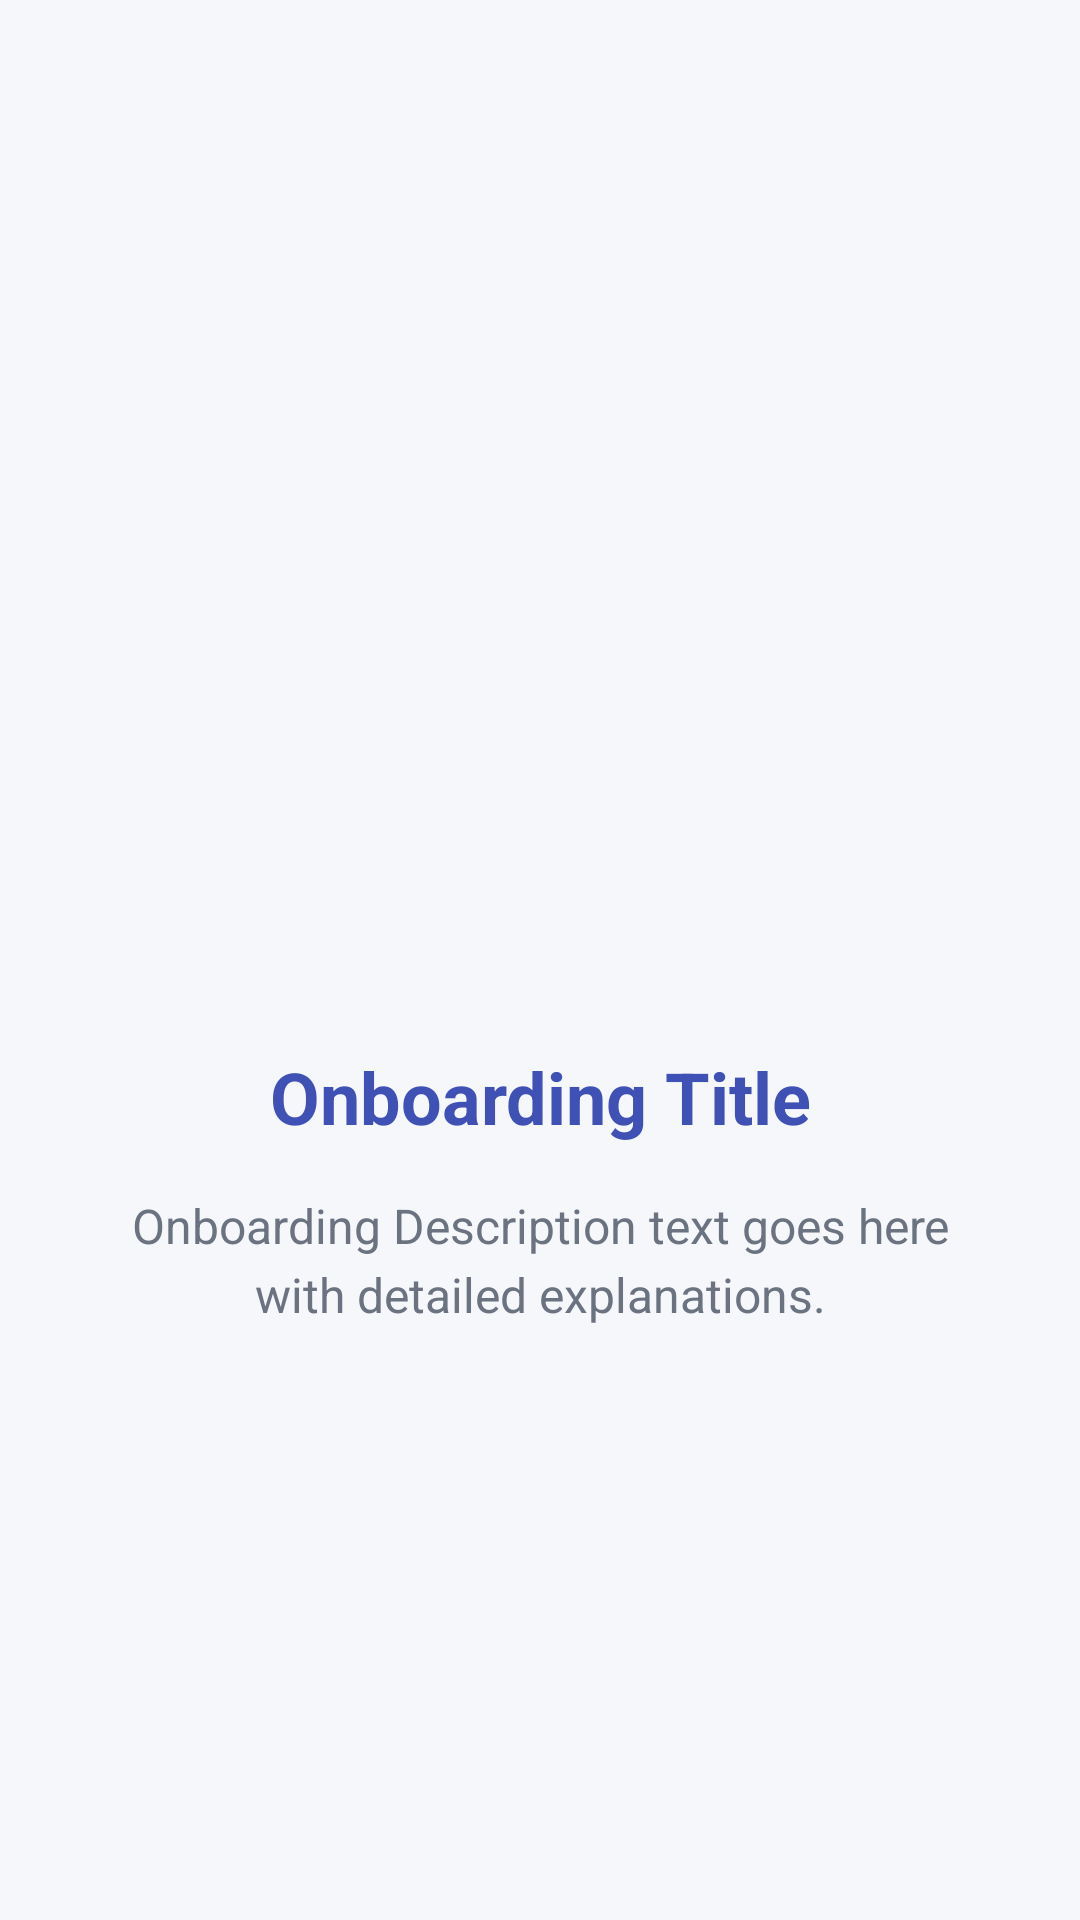

Reconstruct the res/layout file that produces this screen, plus the resources it refers to.
<!-- AndroidManifest.xml: application theme Theme.BlockSilent -->
<!-- res/layout/onboarding_slide.xml -->
<?xml version="1.0" encoding="utf-8"?>
<LinearLayout xmlns:android="http://schemas.android.com/apk/res/android"
    android:layout_width="match_parent"
    android:layout_height="match_parent"
    android:gravity="center"
    android:orientation="vertical"
    android:padding="32dp">

    <ImageView
        android:id="@+id/ivOnboardingIcon"
        android:layout_width="120dp"
        android:layout_height="120dp"
        android:layout_marginBottom="32dp"
        android:contentDescription="Onboarding Icon"
        android:src="@drawable/ic_location" />

    <TextView
        android:id="@+id/tvOnboardingTitle"
        android:layout_width="wrap_content"
        android:layout_height="wrap_content"
        android:gravity="center"
        android:text="Onboarding Title"
        android:textColor="@color/primary"
        android:textSize="24sp"
        android:textStyle="bold" />

    <TextView
        android:id="@+id/tvOnboardingDescription"
        android:layout_width="wrap_content"
        android:layout_height="wrap_content"
        android:layout_marginTop="16dp"
        android:gravity="center"
        android:lineSpacingExtra="4dp"
        android:text="Onboarding Description text goes here with detailed explanations."
        android:textColor="@color/text_secondary"
        android:textSize="16sp" />
</LinearLayout>
<!-- resources referenced by this layout -->
<resources>
  <color name="primary">#3F51B5</color>
  <color name="text_secondary">#6B7280</color>
  <style name="Theme.BlockSilent" parent="Theme.Material3.DayNight.NoActionBar">
          <item name="colorPrimary">@color/primary</item>
          <item name="colorPrimaryVariant">@color/primary_dark</item>
          <item name="colorOnPrimary">#FFFFFF</item>
          <item name="colorSecondary">@color/color_accent</item>
          <item name="android:statusBarColor">@color/primary_dark</item>
          <item name="android:windowBackground">@color/background_light</item>
      </style>
  <color name="primary_dark">#303F9F</color>
  <color name="color_accent">#00BCD4</color>
  <color name="background_light">#F5F7FA</color>
</resources>
